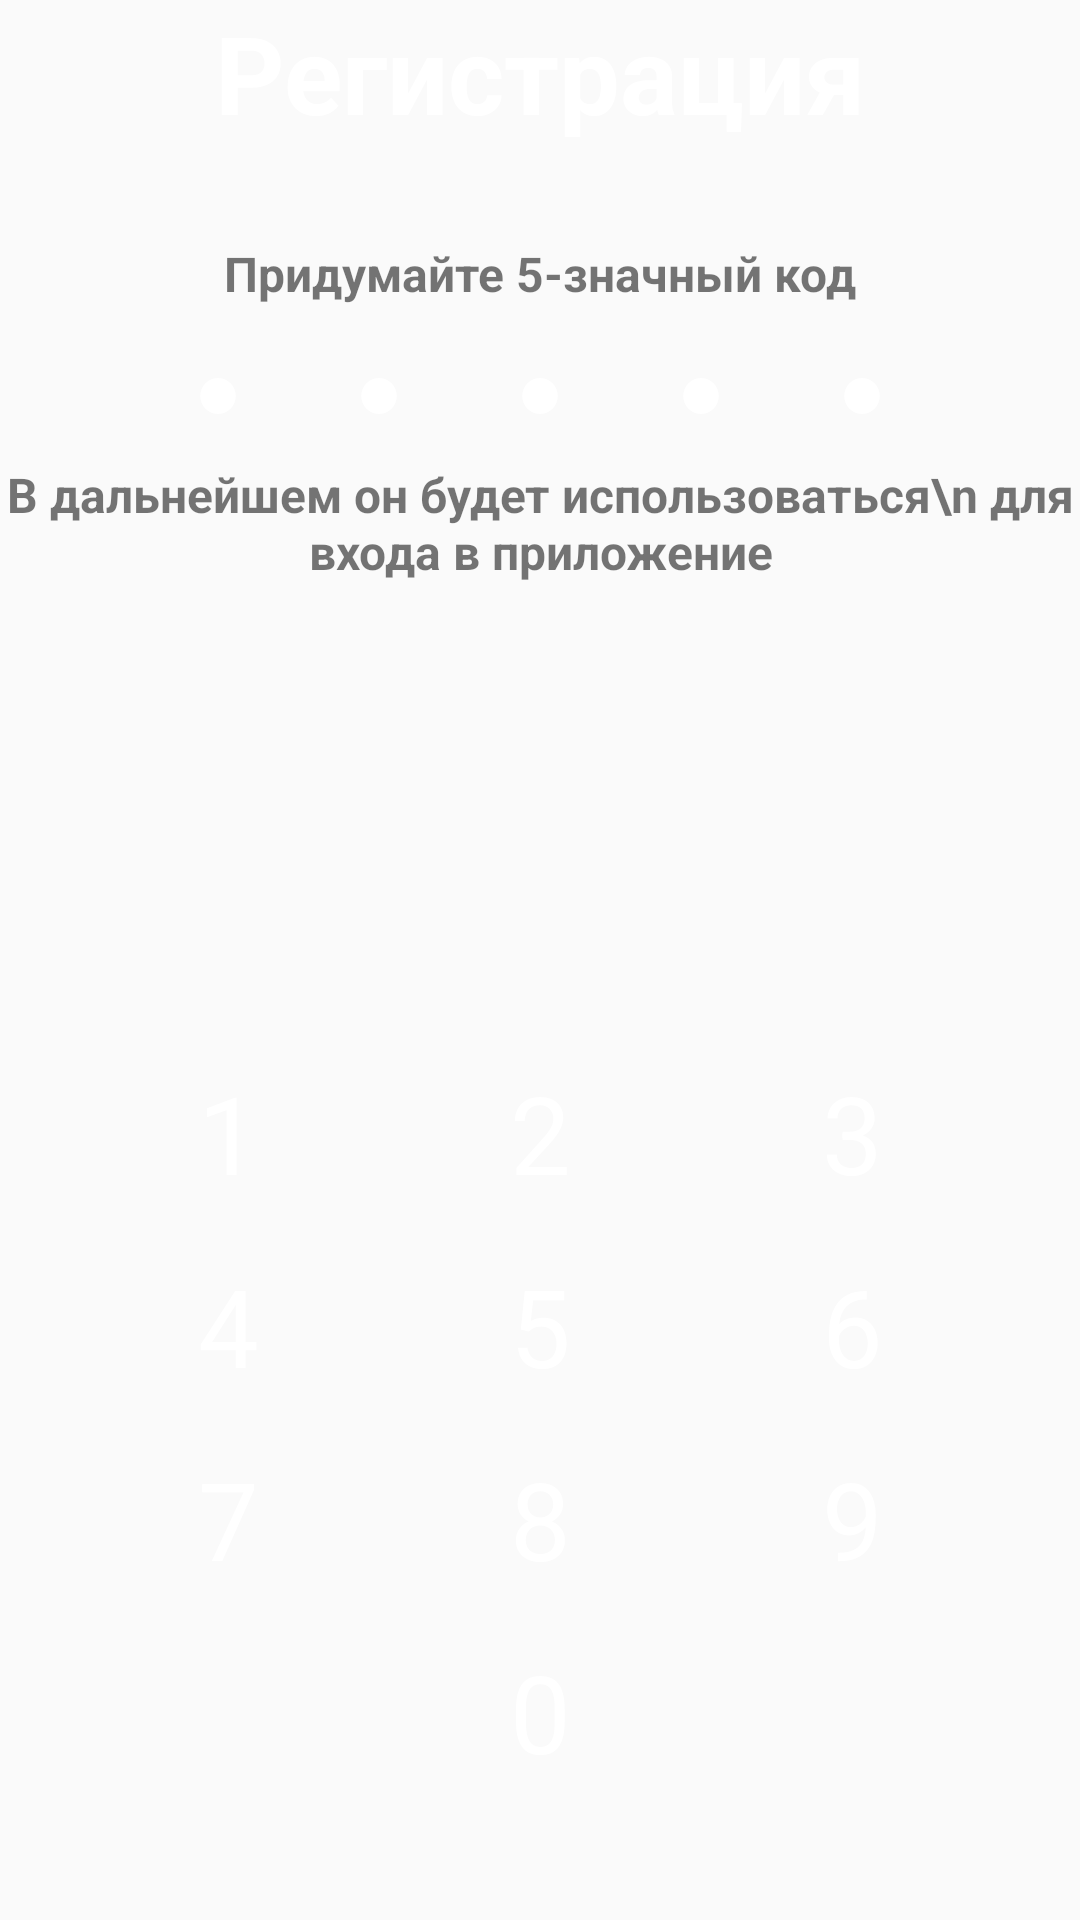

Produce the Android XML layout that renders to this screen, including the resource entries it uses.
<!-- AndroidManifest.xml: application theme AppTheme -->
<!-- res/layout/fragment_create_key_one.xml -->
<?xml version="1.0" encoding="utf-8"?>
<android.support.constraint.ConstraintLayout xmlns:android="http://schemas.android.com/apk/res/android"
    xmlns:app="http://schemas.android.com/apk/res-auto"
    xmlns:tools="http://schemas.android.com/tools"
    android:layout_width="match_parent"
    android:layout_height="match_parent"
    android:layout_margin="16dp">


    <TextView
        android:id="@+id/textView10"
        android:layout_width="wrap_content"
        android:layout_height="wrap_content"
        android:layout_marginEnd="8dp"
        android:layout_marginStart="8dp"
        android:text="Регистрация"
        android:textColor="@color/white"
        android:textSize="36sp"
        android:textStyle="bold"
        app:layout_constraintEnd_toEndOf="parent"
        app:layout_constraintStart_toStartOf="parent"
        app:layout_constraintTop_toTopOf="parent" />

    <LinearLayout
        android:id="@+id/linearLayout2"
        android:layout_width="match_parent"
        android:layout_height="wrap_content"
        android:layout_marginEnd="46dp"
        android:layout_marginStart="46dp"
        android:layout_marginTop="24dp"
        android:orientation="horizontal"
        app:layout_constraintEnd_toEndOf="parent"
        app:layout_constraintStart_toStartOf="parent"
        app:layout_constraintTop_toBottomOf="@+id/textView11">

        <ImageView
            android:id="@+id/image1"
            android:layout_width="12dp"
            android:layout_height="12dp"
            android:layout_weight="1"
            app:srcCompat="@drawable/circle_false" />

        <ImageView
            android:id="@+id/image2"
            android:layout_width="12dp"
            android:layout_height="12dp"
            android:layout_weight="1"
            app:srcCompat="@drawable/circle_false" />

        <ImageView
            android:id="@+id/image3"
            android:layout_width="12dp"
            android:layout_height="12dp"
            android:layout_weight="1"
            app:srcCompat="@drawable/circle_false" />

        <ImageView
            android:id="@+id/image4"
            android:layout_width="12dp"
            android:layout_height="12dp"
            android:layout_weight="1"
            app:srcCompat="@drawable/circle_false" />

        <ImageView
            android:id="@+id/image5"
            android:layout_width="12dp"
            android:layout_height="12dp"
            android:layout_weight="1"
            app:srcCompat="@drawable/circle_false" />
    </LinearLayout>

    <LinearLayout
        android:layout_width="match_parent"
        android:layout_height="wrap_content"
        android:layout_marginEnd="24dp"
        android:layout_marginStart="24dp"
        android:layout_marginTop="8dp"
        android:orientation="vertical"
        app:layout_constraintBottom_toBottomOf="parent"
        app:layout_constraintEnd_toEndOf="parent"
        app:layout_constraintStart_toStartOf="parent"
        app:layout_constraintTop_toTopOf="parent"
        app:layout_constraintVertical_bias="0.9">

        <LinearLayout
            android:layout_width="match_parent"
            android:layout_height="match_parent"
            android:orientation="horizontal">

            <TextView
                android:id="@+id/textView1"
                android:layout_width="0dp"
                android:layout_height="wrap_content"
                android:layout_weight="1"
                android:background="?attr/selectableItemBackgroundBorderless"
                android:clickable="true"
                android:padding="8dp"
                android:text="1"
                android:textAlignment="center"
                android:textColor="@color/white"
                android:textSize="36sp" />

            <TextView
                android:id="@+id/textView2"
                android:layout_width="0dp"
                android:layout_height="wrap_content"
                android:layout_weight="1"
                android:background="?attr/selectableItemBackgroundBorderless"
                android:clickable="true"
                android:padding="8dp"
                android:text="2"
                android:textAlignment="center"
                android:textColor="@color/white"
                android:textSize="36sp" />

            <TextView
                android:id="@+id/textView3"
                android:layout_width="0dp"
                android:layout_height="wrap_content"
                android:layout_weight="1"
                android:background="?attr/selectableItemBackgroundBorderless"
                android:clickable="true"
                android:padding="8dp"
                android:text="3"
                android:textAlignment="center"
                android:textColor="@color/white"
                android:textSize="36sp" />
        </LinearLayout>

        <LinearLayout
            android:layout_width="match_parent"
            android:layout_height="wrap_content"
            android:orientation="horizontal">

            <TextView
                android:id="@+id/textView4"
                android:layout_width="0dp"
                android:layout_height="wrap_content"
                android:layout_weight="1"
                android:background="?attr/selectableItemBackgroundBorderless"
                android:clickable="true"
                android:padding="8dp"
                android:text="4"
                android:textAlignment="center"
                android:textColor="@color/white"
                android:textSize="36sp" />

            <TextView
                android:id="@+id/textView5"
                android:layout_width="0dp"
                android:layout_height="wrap_content"
                android:layout_weight="1"
                android:background="?attr/selectableItemBackgroundBorderless"
                android:clickable="true"
                android:padding="8dp"
                android:text="5"
                android:textAlignment="center"
                android:textColor="@color/white"
                android:textSize="36sp" />

            <TextView
                android:id="@+id/textView6"
                android:layout_width="0dp"
                android:layout_height="wrap_content"
                android:layout_weight="1"
                android:background="?attr/selectableItemBackgroundBorderless"
                android:clickable="true"
                android:padding="8dp"
                android:text="6"
                android:textAlignment="center"
                android:textColor="@color/white"
                android:textSize="36sp" />
        </LinearLayout>

        <LinearLayout
            android:layout_width="match_parent"
            android:layout_height="wrap_content"
            android:orientation="horizontal">

            <TextView
                android:id="@+id/textView7"
                android:layout_width="0dp"
                android:layout_height="wrap_content"
                android:layout_weight="1"
                android:background="?attr/selectableItemBackgroundBorderless"
                android:clickable="true"
                android:padding="8dp"
                android:text="7"
                android:textAlignment="center"
                android:textColor="@color/white"
                android:textSize="36sp" />

            <TextView
                android:id="@+id/textView8"
                android:layout_width="0dp"
                android:layout_height="wrap_content"
                android:layout_weight="1"
                android:background="?attr/selectableItemBackgroundBorderless"
                android:clickable="true"
                android:padding="8dp"
                android:text="8"
                android:textAlignment="center"
                android:textColor="@color/white"
                android:textSize="36sp" />

            <TextView
                android:id="@+id/textView9"
                android:layout_width="0dp"
                android:layout_height="wrap_content"
                android:layout_weight="1"
                android:background="?attr/selectableItemBackgroundBorderless"
                android:clickable="true"
                android:padding="8dp"
                android:text="9"
                android:textAlignment="center"
                android:textColor="@color/white"
                android:textSize="36sp" />
        </LinearLayout>

        <LinearLayout
            android:layout_width="match_parent"
            android:layout_height="wrap_content"
            android:orientation="horizontal">

            <TextView
                android:id="@+id/textVie44"
                android:layout_width="0dp"
                android:layout_height="wrap_content"
                android:layout_weight="1"
                android:background="?attr/selectableItemBackgroundBorderless"
                android:clickable="true"
                android:padding="8dp"
                android:textAlignment="center"
                android:textSize="36sp" />

            <TextView
                android:id="@+id/textView0"
                android:layout_width="0dp"
                android:layout_height="wrap_content"
                android:layout_weight="1"
                android:background="?attr/selectableItemBackgroundBorderless"
                android:clickable="true"
                android:padding="8dp"
                android:text="0"
                android:textAlignment="center"
                android:textColor="@color/white"
                android:textSize="36sp" />

            <ImageView
                android:id="@+id/imageView2"
                android:layout_width="0dp"
                android:layout_height="match_parent"
                android:layout_gravity="center"
                android:layout_weight="1"
                android:background="?attr/selectableItemBackgroundBorderless"
                android:clickable="true"
                android:foregroundGravity="center"
                android:paddingBottom="15dp"
                android:paddingTop="15dp"
                app:srcCompat="@drawable/backspace" />

        </LinearLayout>

    </LinearLayout>

    <EditText
        android:id="@+id/editText"
        android:layout_width="wrap_content"
        android:layout_height="wrap_content"
        android:layout_marginEnd="8dp"
        android:layout_marginStart="8dp"
        android:layout_marginTop="8dp"
        android:ems="10"
        android:inputType="textPersonName"
        android:visibility="gone"
        app:layout_constraintEnd_toEndOf="parent"
        app:layout_constraintStart_toStartOf="parent"
        app:layout_constraintTop_toTopOf="parent" />

    <TextView
        android:id="@+id/textView11"
        android:layout_width="wrap_content"
        android:layout_height="wrap_content"
        android:layout_marginEnd="8dp"
        android:layout_marginStart="8dp"
        android:layout_marginTop="32dp"
        android:text="Придумайте 5-значный код"
        android:textSize="16sp"
        android:textStyle="bold"
        app:layout_constraintEnd_toEndOf="parent"
        app:layout_constraintStart_toStartOf="parent"
        app:layout_constraintTop_toBottomOf="@+id/textView10" />

    <TextView
        android:id="@+id/textView13"
        android:layout_width="wrap_content"
        android:layout_height="wrap_content"
        android:layout_marginEnd="32dp"
        android:layout_marginStart="32dp"
        android:layout_marginTop="16dp"
        android:text="В дальнейшем он будет использоваться\n для входа в приложение"
        android:textAlignment="center"
        android:textSize="16sp"
        android:textStyle="bold"
        app:layout_constraintEnd_toEndOf="parent"
        app:layout_constraintStart_toStartOf="parent"
        app:layout_constraintTop_toBottomOf="@+id/linearLayout2" />

</android.support.constraint.ConstraintLayout>
<!-- resources referenced by this layout -->
<resources>
  <color name="white">#ffffff</color>
  <!-- drawable circle_false (drawable) -->
  <?xml version="1.0" encoding="utf-8"?>
  <vector xmlns:android="http://schemas.android.com/apk/res/android"
      android:width="68.03dp"
      android:height="68.03dp"
      android:viewportWidth="68.03"
      android:viewportHeight="68.03">
  
      <path
          android:fillColor="#FFFFFF"
          android:pathData="M 34.015 0 C 52.5518853433 0 67.579 15.2294819498 67.579 34.016 C 67.579 52.8025180502 52.5518853433 68.032 34.015 68.032 C 15.4781146567 68.032 0.451 52.8025180502 0.451 34.016 C 0.451 15.2294819498 15.4781146567 0 34.015 0 Z" />
  </vector>
  <style name="AppTheme" parent="Theme.AppCompat.Light.NoActionBar">
          <item name="colorPrimary">@color/colorPrimary</item>
          <item name="colorPrimaryDark">@color/colorPrimaryDark</item>
          <item name="colorAccent">@color/colorAccent</item>
      </style>
  <color name="colorPrimary">#ff7043</color>
  <color name="colorPrimaryDark">#bf360c</color>
  <color name="colorAccent">#616161</color>
</resources>
